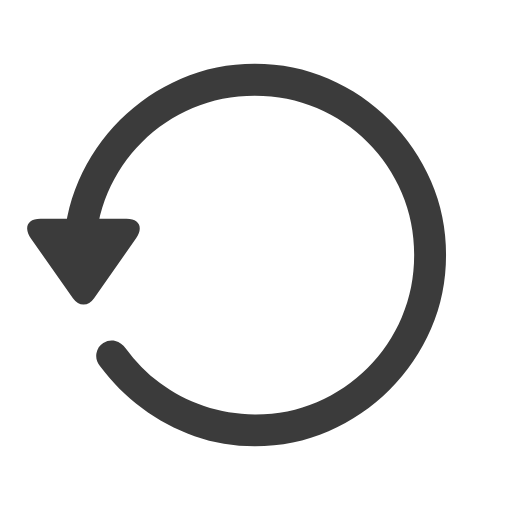
t = 0.00 s
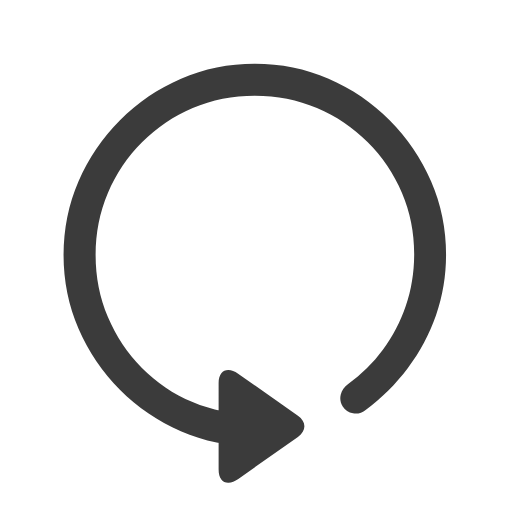
t = 0.30 s
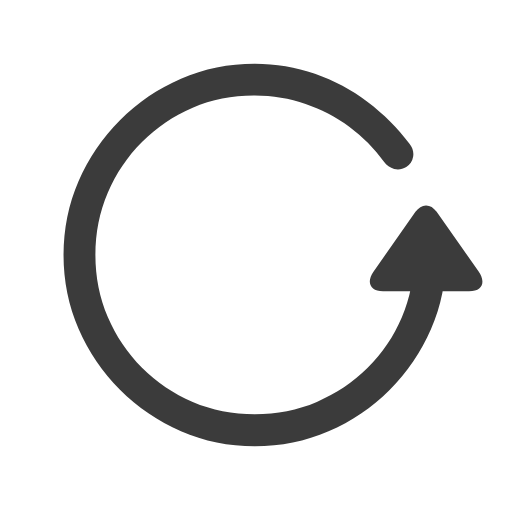
t = 0.60 s
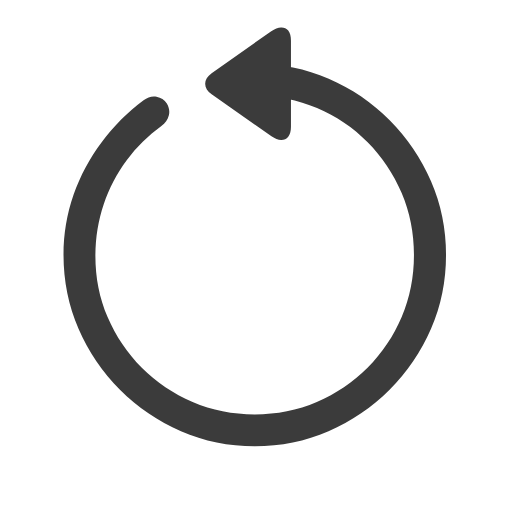
t = 0.90 s

The animated SVG that drew these frames (rendered in a browser with its animation timeline set to each time). Animation: 1 SMIL element (animateTransform=1); one cycle of 1.20 s, repeats indefinitely.

<svg
  width="16"
  height="16"
  viewBox="0 0 16 16"
  fill="#3B3B3B"
  xmlns="http://www.w3.org/2000/svg"
  preserveAspectRatio="xMidYMid meet"
>
  <!-- Group to rotate -->
  <g>
    <path d="M7.96210964,13.946094 C8.77851589,13.946094 9.54707058,13.789844 10.2677737,13.477344 C10.9884768,13.164844 11.624219,12.7332034 12.1750003,12.1824221 C12.7257815,11.6316409 13.1574221,10.9958987 13.4699221,10.2751956 C13.7824221,9.55449244 13.9386721,8.78593775 13.9386721,7.9695315 C13.9386721,7.15312525 13.7824221,6.38457056 13.4699221,5.66386744 C13.1574221,4.94316431 12.7257815,4.30742213 12.1750003,3.75664088 C11.624219,3.20585963 10.9884768,2.774219 10.2677737,2.461719 C9.54707058,2.149219 8.77851589,1.992969 7.96210964,1.992969 C7.14570339,1.992969 6.3771487,2.149219 5.65644558,2.461719 C4.93574245,2.774219 4.30000026,3.20488306 3.74921901,3.75371119 C3.19843776,4.30253931 2.76679714,4.93730494 2.45429714,5.65800806 C2.14179714,6.37871119 1.98554714,7.14726588 1.98554714,7.96367213 L2.98164089,7.96367213 C2.98164089,7.27226588 3.10957058,6.6257815 3.36542995,6.024219 C3.62128933,5.4226565 3.97773464,4.89531275 4.43476589,4.44218775 C4.89179714,3.98906275 5.42109401,3.63457056 6.02265651,3.37871119 C6.62421901,3.12285181 7.27070339,2.99492213 7.96210964,2.99492213 C8.65351589,2.99492213 9.30000026,3.12285181 9.90156276,3.37871119 C10.5031253,3.63457056 11.0314456,3.99003931 11.4865237,4.44511744 C11.9416018,4.90019556 12.2980471,5.42851588 12.5558596,6.03007838 C12.8136721,6.63164088 12.9425784,7.27812525 12.9425784,7.9695315 C12.9425784,8.66093775 12.8136721,9.30839869 12.5558596,9.91191431 C12.2980471,10.5154299 11.9416018,11.0447268 11.4865237,11.4998049 C11.0314456,11.9548831 10.5031253,12.3113284 9.90156276,12.5691409 C9.30000026,12.8269534 8.65351589,12.9539065 7.96210964,12.9500003 C7.40351589,12.946094 6.87421901,12.8591799 6.37421901,12.6892581 C5.87421901,12.5193362 5.4162112,12.2800784 5.00019558,11.9714846 C4.58417995,11.6628909 4.22773464,11.3015628 3.93085964,10.8875003 C3.84101589,10.7664065 3.73261745,10.6892581 3.60566433,10.6560549 C3.4787112,10.6228518 3.35273464,10.6433596 3.22773464,10.7175784 C3.11054714,10.7917971 3.03925808,10.899219 3.01386745,11.039844 C2.98847683,11.180469 3.02656276,11.3152346 3.12812526,11.4441409 C3.49921901,11.9402346 3.93476589,12.3767581 4.43476589,12.7537112 C4.93476589,13.1306643 5.48359401,13.4236331 6.08125026,13.6326174 C6.67890651,13.8416018 7.30585964,13.946094 7.96210964,13.946094 Z M1.26484401,6.83867213 C1.12421901,6.83867213 1.01875026,6.86699244 0.948437763,6.92363306 C0.878125263,6.98027369 0.844922138,7.055469 0.848828388,7.149219 C0.852734638,7.242969 0.891797138,7.3445315 0.966015888,7.4539065 L2.27851589,9.31718775 C2.37617214,9.4539065 2.48750026,9.52128931 2.61250026,9.51933619 C2.73750026,9.51738306 2.84687526,9.45000025 2.94062526,9.31718775 L4.25312526,7.44804713 C4.32734401,7.33867213 4.36542995,7.23808619 4.36738308,7.14628931 C4.3693362,7.05449244 4.33515651,6.98027369 4.26484401,6.92363306 C4.19453151,6.86699244 4.09101589,6.83867213 3.95429714,6.83867213 L1.26484401,6.83867213 Z" fill="#3B3B3B"/>

    <!-- Animate rotation around the point (7.962,7.969) - the actual center of the circular path -->
    <animateTransform
      attributeName="transform"
      type="rotate"
      from="360 7.962 7.969"
      to="0 7.962 7.969"
      dur="1.2s"
      repeatCount="indefinite"
    />
  </g>
</svg>
